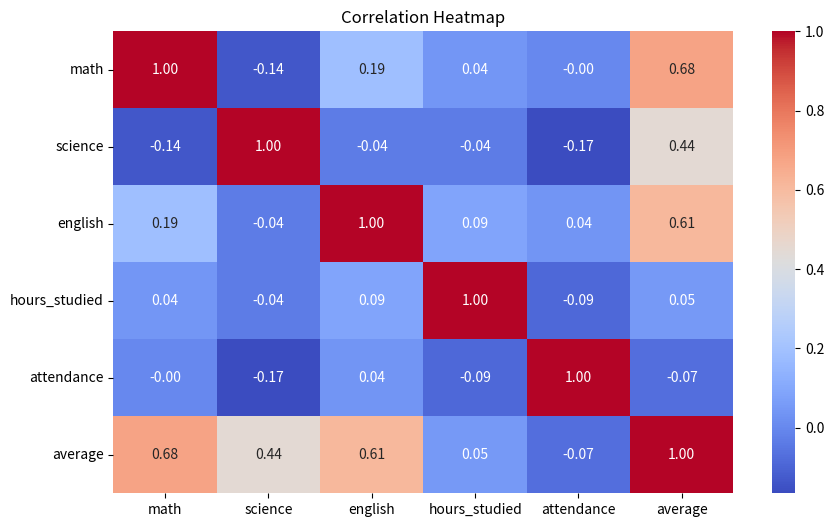
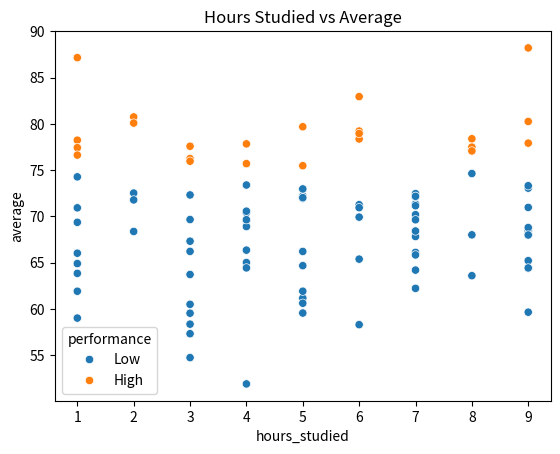
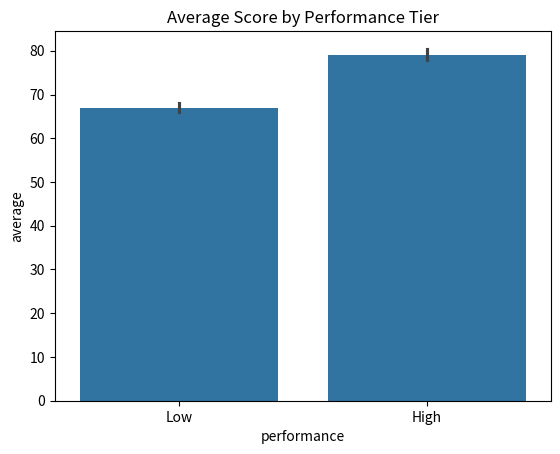

The matplotlib source for these figures, in order:
import numpy as np
import pandas as pd
import seaborn as sns
import matplotlib.pyplot as plt

np.random.seed(42)
n_students = 100
data = {
    "math":    np.random.normal(70, 15, n_students),
    "science": np.random.normal(65, 12, n_students),
    "english": np.random.normal(75, 10, n_students),
    "hours_studied": np.random.randint(1, 10, n_students),
    "attendance": np.random.randint(60, 100, n_students)
}
df = pd.DataFrame(data).clip(0, 100)

# 2. Describe() — full stats summary
print(df.describe())

df["average"] = df[["math", "science", "english"]].mean(axis=1)
df["performance"] = np.where(df["average"] > 75, "High", "Low")

print("\nPerformance Counts:")
print(df["performance"].value_counts())

print("\nAverage grades by performance:")
print(df.groupby("performance")[["math", "science", "english"]].mean())

plt.figure(figsize=(10, 6))
numeric_df = df.select_dtypes(include=[np.number])
sns.heatmap(numeric_df.corr(), annot=True, cmap="coolwarm", fmt=".2f")
plt.title("Correlation Heatmap")
plt.show()

sns.scatterplot(data=df, x="hours_studied", y="average", hue="performance")
plt.title("Hours Studied vs Average")
plt.show()

sns.barplot(data=df, x="performance", y="average")
plt.title("Average Score by Performance Tier")
plt.show()
